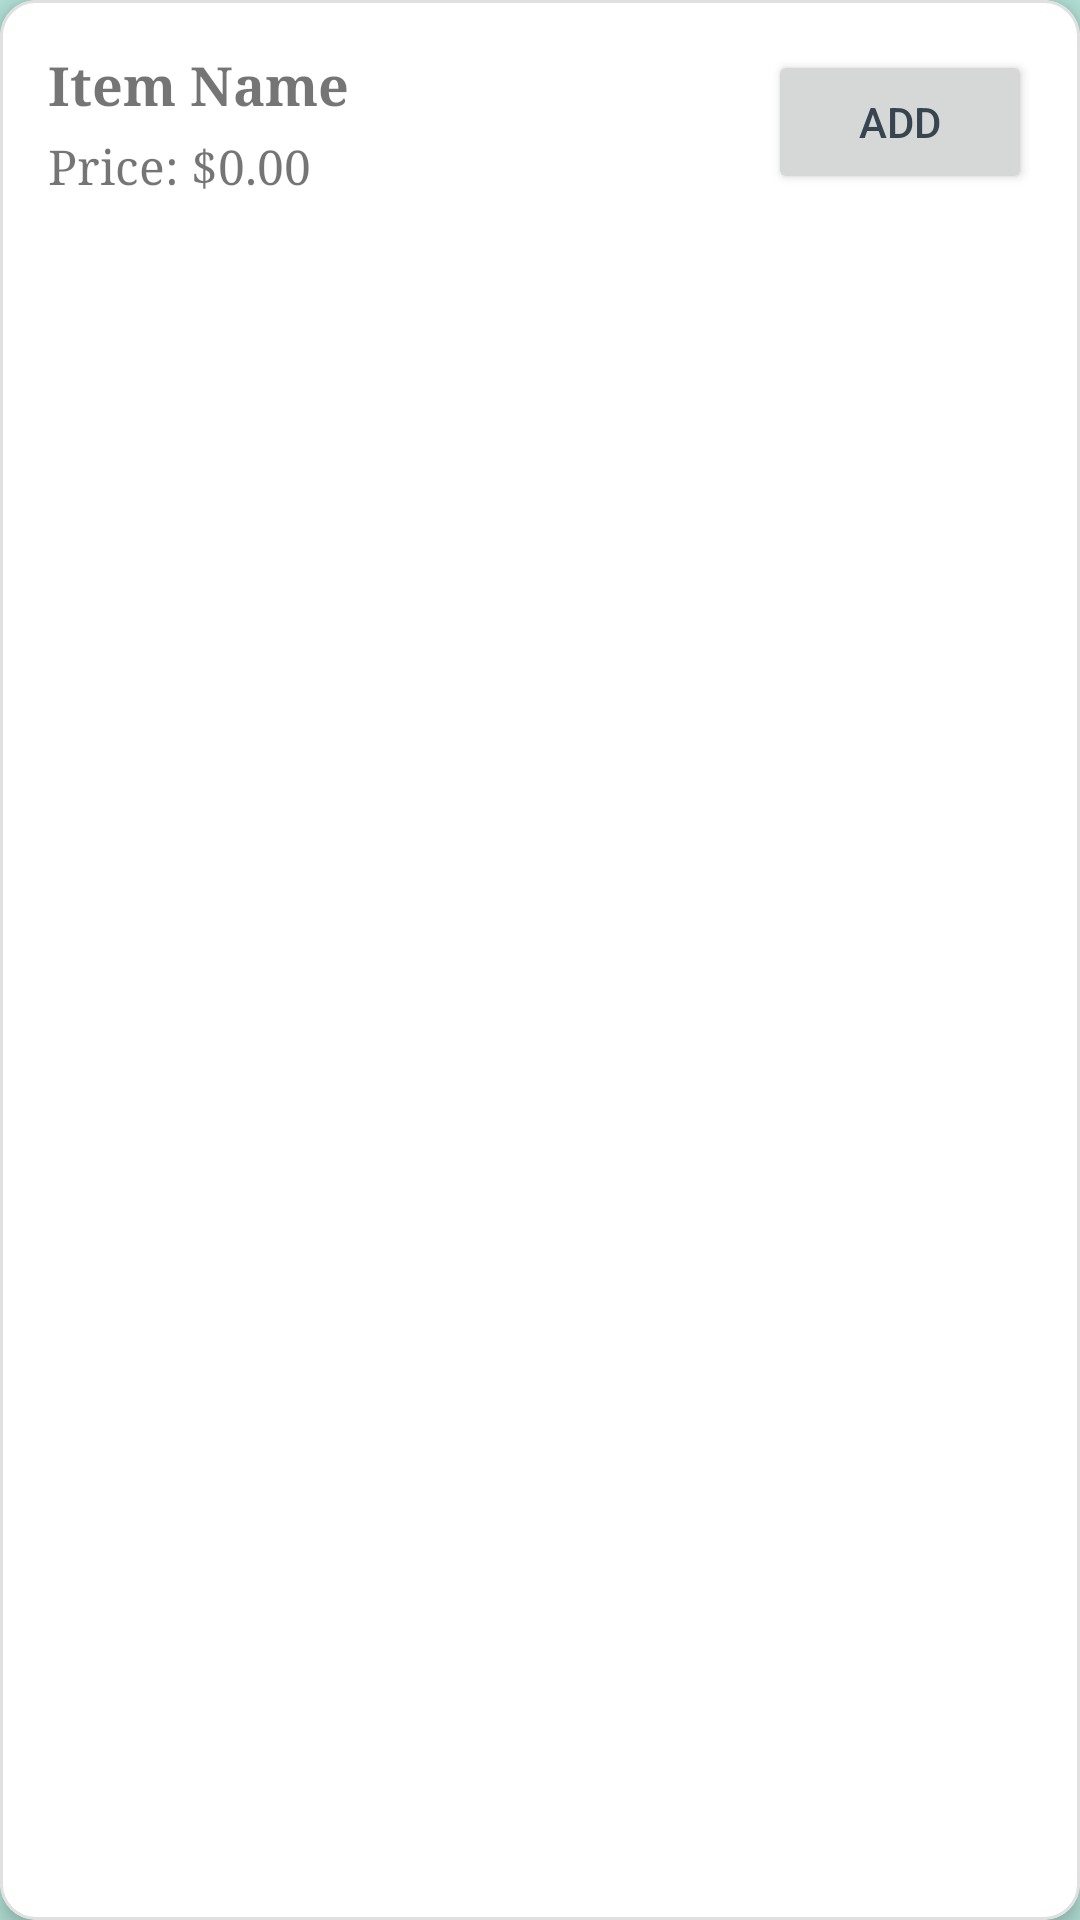

Layout XML and referenced resources for this Android screen:
<!-- AndroidManifest.xml: application theme Theme.SoftMint -->
<!-- res/layout/select_items.xml -->
<?xml version="1.0" encoding="utf-8"?>
<com.google.android.material.card.MaterialCardView
    xmlns:android="http://schemas.android.com/apk/res/android"
    xmlns:app="http://schemas.android.com/apk/res-auto"
    android:layout_width="match_parent"
    android:layout_height="wrap_content"
    android:layout_margin="8dp"
    app:cardCornerRadius="12dp"
    app:cardElevation="4dp"
    app:strokeColor="?attr/dividerColor"
    app:strokeWidth="1dp">

    <LinearLayout
        android:layout_width="match_parent"
        android:layout_height="wrap_content"
        android:orientation="horizontal"
        android:padding="16dp"
        android:gravity="center_vertical"
        android:background="?attr/selectableItemBackground">

        <LinearLayout
            android:layout_width="0dp"
            android:layout_height="wrap_content"
            android:layout_weight="1"
            android:orientation="vertical">

            <TextView
                android:id="@+id/itemName"
                android:layout_width="wrap_content"
                android:layout_height="wrap_content"
                android:text="Item Name"
                android:textSize="18sp"
                android:textStyle="bold"
                android:fontFamily="serif"
                android:maxLines="1"
                android:ellipsize="end" />

            <TextView
                android:id="@+id/price"
                android:layout_width="wrap_content"
                android:layout_height="wrap_content"
                android:text="Price: $0.00"
                android:textSize="16sp"
                android:fontFamily="serif"
                android:paddingTop="4dp" />
        </LinearLayout>

        <Button
            android:id="@+id/actionButton"
            android:layout_width="wrap_content"
            android:layout_height="wrap_content"
            android:text="Add" />
    </LinearLayout>

</com.google.android.material.card.MaterialCardView>
<!-- resources referenced by this layout -->
<resources>
  <style name="Theme.SoftMint" parent="Theme.MaterialComponents.DayNight.NoActionBar">
          
          <item name="colorPrimary">@color/primaryColor</item>
          <item name="colorPrimaryVariant">@color/primaryDarkColor</item>
          <item name="colorOnPrimary">@color/textOnPrimary</item>
  
          
          <item name="colorSecondary">@color/primaryDarkColor</item>
          <item name="colorSecondaryVariant">@color/primaryDarkColor</item>
          <item name="colorOnSecondary">@color/textOnPrimary</item>
  
          
          <item name="android:statusBarColor" tools:targetApi="l">?attr/colorPrimaryVariant</item>
  
          
          <item name="android:windowBackground">@color/background</item>
          <item name="android:colorBackground">@color/background</item>
          <item name="colorSurface">@color/surface</item>
  
          
          <item name="android:textColorPrimary">@color/textPrimary</item>
          <item name="android:textColorSecondary">@color/textSecondary</item>
          <item name="colorOnSurface">@color/textPrimary</item>
  
          
          <item name="dividerColor">@color/divider</item>
  
          
          <item name="bottomNavigationStyle">@style/Widget.SoftMint.BottomNavigationView</item>
          <item name="materialButtonStyle">@style/Widget.SoftMint.Button</item>
          <item name="textInputStyle">@style/Widget.SoftMint.TextInputLayout</item>
      </style>
  <color name="primaryColor">#B2E0D6</color>
  <color name="primaryDarkColor">#8FC9BD</color>
  <color name="textOnPrimary">#FFFFFF</color>
  <color name="background">#B2E0D6</color>
  <color name="surface">#FFFFFF</color>
  <color name="textPrimary">#36454F</color>
  <color name="textSecondary">#607080</color>
  <color name="divider">#E0E0E0</color>
  <style name="Widget.SoftMint.BottomNavigationView" parent="Widget.MaterialComponents.BottomNavigationView">
          <item name="itemIconTint">@color/iconColor</item>
          <item name="itemTextColor">@color/textPrimary</item>
          <item name="itemBackground">@color/surface</item>
      </style>
  <style name="Widget.SoftMint.Button" parent="Widget.MaterialComponents.Button">
          <item name="backgroundTint">@color/primaryDarkColor</item>
          <item name="android:textColor">@color/textOnPrimary</item>
          <item name="cornerRadius">8dp</item>
      </style>
  <style name="Widget.SoftMint.TextInputLayout" parent="Widget.MaterialComponents.TextInputLayout.OutlinedBox">
          <item name="boxStrokeColor">@color/textSecondary</item>
          <item name="android:textColorHint">@color/textSecondary</item>
          <item name="hintTextColor">@color/textSecondary</item>
          <item name="boxCornerRadiusTopStart">8dp</item>
          <item name="boxCornerRadiusTopEnd">8dp</item>
          <item name="boxCornerRadiusBottomStart">8dp</item>
          <item name="boxCornerRadiusBottomEnd">8dp</item>
      </style>
  <color name="iconColor">#36454F</color>
</resources>
